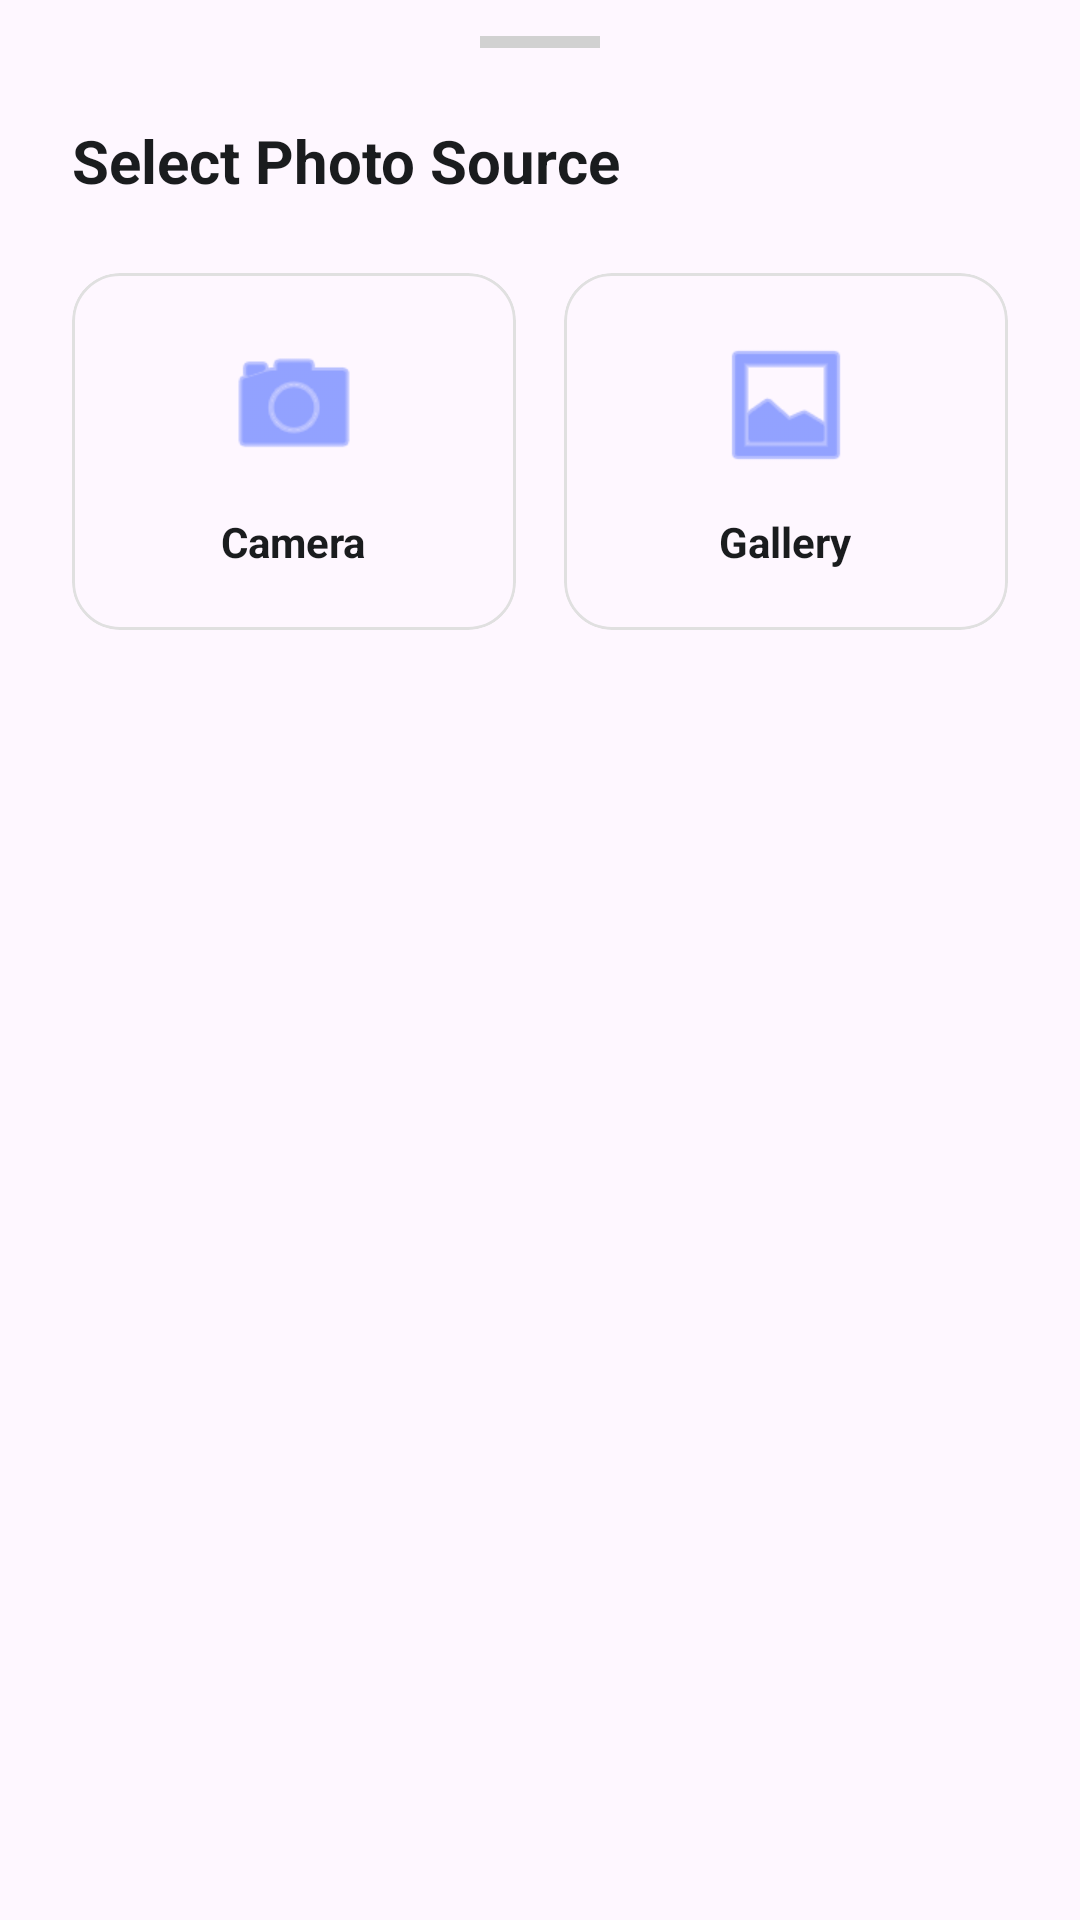

Here is an Android app screen rendered from its layout file. Give the layout XML and the strings, colors and styles it references.
<!-- AndroidManifest.xml: application theme Theme.CookWise2 -->
<!-- res/layout/dialog_select_image_source.xml -->
<?xml version="1.0" encoding="utf-8"?>
<LinearLayout xmlns:android="http://schemas.android.com/apk/res/android"
    xmlns:app="http://schemas.android.com/apk/res-auto"
    android:layout_width="match_parent"
    android:layout_height="wrap_content"
    android:background="@drawable/bg_bottom_sheet"
    android:orientation="vertical"
    android:paddingHorizontal="24dp"
    android:paddingTop="12dp"
    android:paddingBottom="32dp">

    <View
        android:layout_width="40dp"
        android:layout_height="4dp"
        android:layout_gravity="center_horizontal"
        android:layout_marginBottom="24dp"
        android:background="#D1D1D1" />

    <TextView
        android:layout_width="wrap_content"
        android:layout_height="wrap_content"
        android:layout_marginBottom="24dp"
        android:text="Select Photo Source"
        android:textColor="#1A1C1E"
        android:textSize="20sp"
        android:textStyle="bold" />

    <LinearLayout
        android:layout_width="match_parent"
        android:layout_height="wrap_content"
        android:orientation="horizontal"
        android:baselineAligned="false">

        <com.google.android.material.card.MaterialCardView
            android:id="@+id/btnCamera"
            android:layout_width="0dp"
            android:layout_height="wrap_content"
            android:layout_weight="1"
            android:layout_marginEnd="8dp"
            android:clickable="true"
            android:focusable="true"
            app:cardCornerRadius="16dp"
            app:cardElevation="0dp"
            app:strokeColor="#E0E0E0"
            app:strokeWidth="1dp">

            <LinearLayout
                android:layout_width="match_parent"
                android:layout_height="wrap_content"
                android:gravity="center"
                android:orientation="vertical"
                android:padding="20dp">

                <ImageView
                    android:layout_width="48dp"
                    android:layout_height="48dp"
                    android:src="@android:drawable/ic_menu_camera"
                    android:layout_marginBottom="12dp"
                    app:tint="#4A69FF" />

                <TextView
                    android:layout_width="wrap_content"
                    android:layout_height="wrap_content"
                    android:text="Camera"
                    android:textColor="#1A1C1E"
                    android:textStyle="bold" />
            </LinearLayout>
        </com.google.android.material.card.MaterialCardView>

        <com.google.android.material.card.MaterialCardView
            android:id="@+id/btnGallery"
            android:layout_width="0dp"
            android:layout_height="wrap_content"
            android:layout_weight="1"
            android:layout_marginStart="8dp"
            android:clickable="true"
            android:focusable="true"
            app:cardCornerRadius="16dp"
            app:cardElevation="0dp"
            app:strokeColor="#E0E0E0"
            app:strokeWidth="1dp">

            <LinearLayout
                android:layout_width="match_parent"
                android:layout_height="wrap_content"
                android:gravity="center"
                android:orientation="vertical"
                android:padding="20dp">

                <ImageView
                    android:layout_width="48dp"
                    android:layout_height="48dp"
                    android:src="@android:drawable/ic_menu_gallery"
                    android:layout_marginBottom="12dp"
                    app:tint="#4A69FF" />

                <TextView
                    android:layout_width="wrap_content"
                    android:layout_height="wrap_content"
                    android:text="Gallery"
                    android:textColor="#1A1C1E"
                    android:textStyle="bold" />
            </LinearLayout>
        </com.google.android.material.card.MaterialCardView>
    </LinearLayout>
</LinearLayout>
<!-- resources referenced by this layout -->
<resources>
  <style name="Theme.CookWise2" parent="Base.Theme.CookWise2" />
  <style name="Base.Theme.CookWise2" parent="Theme.Material3.DayNight.NoActionBar">
          
          
      </style>
</resources>
